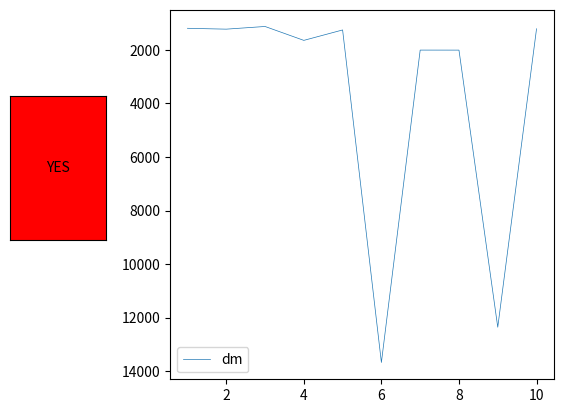

Python code for this plot:
import numpy as np
import matplotlib.pyplot as plt
from matplotlib.widgets import Button

dataX = np.array([1,2,3,4,5,6,7,8,9,10])
dataY = np.array([1193,1225,1125,1644,1255,13676,2007,2008,12359,1210])

ax = plt.subplot(111)
def on_click(event):
    if event.dblclick:
       ax.plot((event.xdata, event.xdata), (mean-standardDeviation, mean+standardDeviation), 'r-')
       plt.show()

def _yes(event):
    print("yolo")

mean = np.mean(dataY)
standardDeviation = np.std(dataY)

ax.plot(dataX, dataY, linewidth=0.5, label = 'dm')
plt.connect('button_press_event', on_click)
plt.subplots_adjust(left=0.3)

axcut = plt.axes([0.05, 0.4, 0.15, 0.30])
bcut = Button(axcut, 'YES', color='red', hovercolor='green')
bcut.on_clicked(_yes)
ax.legend()
ax.invert_yaxis()
# plt.show()